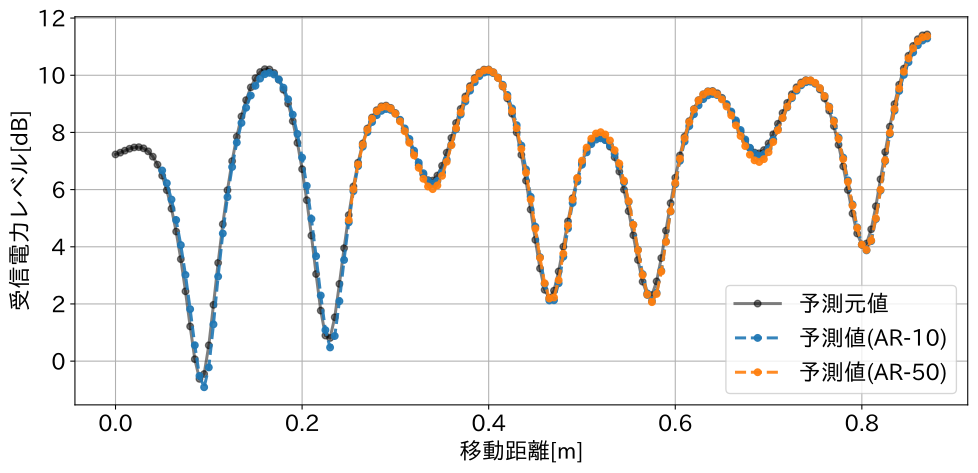

Data behind this chart, as committed beside it:
Index, x[m], Actual, order-10, order-50
0, 0.0, 7.231, , 
1, 0.005, 7.292, , 
2, 0.01, 7.363, , 
3, 0.015, 7.429, , 
4, 0.02, 7.475, , 
5, 0.025, 7.486, , 
6, 0.03, 7.445, , 
7, 0.035, 7.339, , 
8, 0.04, 7.153, , 
9, 0.045, 6.874, , 
10, 0.05, 6.488, 6.67, 
11, 0.055, 5.98, 6.225, 
12, 0.06, 5.333, 5.652, 
13, 0.065, 4.533, 4.936, 
14, 0.07, 3.567, 4.059, 
15, 0.075, 2.442, 3.015, 
16, 0.08, 1.215, 1.818, 
17, 0.085, 0.0679, 0.5559, 
18, 0.09, -0.6208, -0.5175, 
19, 0.095, -0.4502, -0.9131, 
20, 0.1, 0.5528, -0.22, 
21, 0.105, 1.969, 1.286, 
22, 0.11, 3.438, 2.96, 
23, 0.115, 4.792, 4.466, 
24, 0.12, 5.98, 5.739, 
25, 0.125, 6.997, 6.792, 
26, 0.13, 7.853, 7.649, 
27, 0.135, 8.56, 8.332, 
28, 0.14, 9.132, 8.866, 
29, 0.145, 9.577, 9.292, 
30, 0.15, 9.902, 9.633, 
31, 0.155, 10.11, 9.885, 
32, 0.16, 10.21, 10.04, 
33, 0.165, 10.2, 10.09, 
34, 0.17, 10.08, 10.02, 
35, 0.175, 9.846, 9.853, 
36, 0.18, 9.492, 9.567, 
37, 0.185, 9.012, 9.159, 
38, 0.19, 8.397, 8.623, 
39, 0.195, 7.635, 7.948, 
40, 0.2, 6.717, 7.121, 
41, 0.205, 5.633, 6.133, 
42, 0.21, 4.391, 4.977, 
43, 0.215, 3.047, 3.67, 
44, 0.22, 1.768, 2.297, 
45, 0.225, 0.8949, 1.086, 
46, 0.23, 0.81, 0.479, 
47, 0.235, 1.534, 0.879, 
48, 0.24, 2.701, 2.097, 
49, 0.245, 3.953, 3.54, 
50, 0.25, 5.11, 4.852, 4.936
51, 0.255, 6.11, 5.945, 6.011
52, 0.26, 6.943, 6.822, 6.881
53, 0.265, 7.615, 7.503, 7.567
54, 0.27, 8.137, 8.009, 8.095
55, 0.275, 8.522, 8.363, 8.482
56, 0.28, 8.778, 8.604, 8.74
57, 0.285, 8.915, 8.755, 8.88
58, 0.29, 8.94, 8.819, 8.909
59, 0.295, 8.859, 8.788, 8.833
... 3,940 more rows
